pico-8 play session: hold → + tap 🅾

[t = 1 s] hold → ~1s, tap 🅾 ~2×
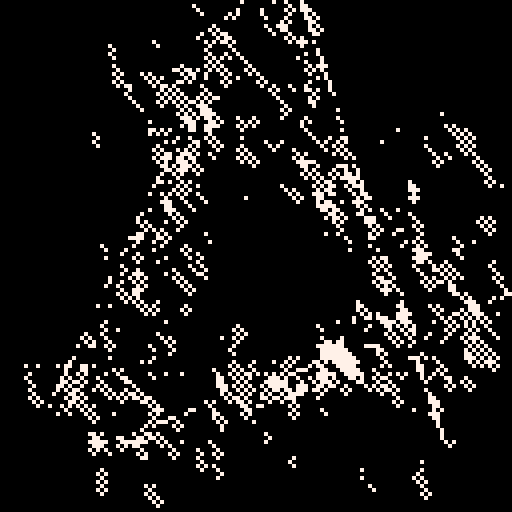
[t = 2 s] hold → ~2s, tap 🅾 ~4×
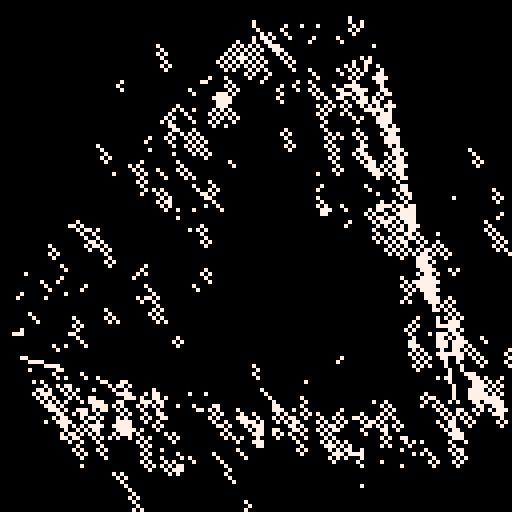
[t = 4 s] hold → ~4s, tap 🅾 ~7×
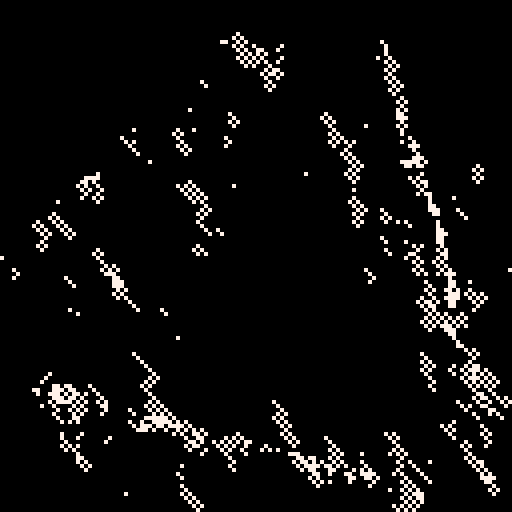
[t = 8 s] hold → ~8s, tap 🅾 ~14×
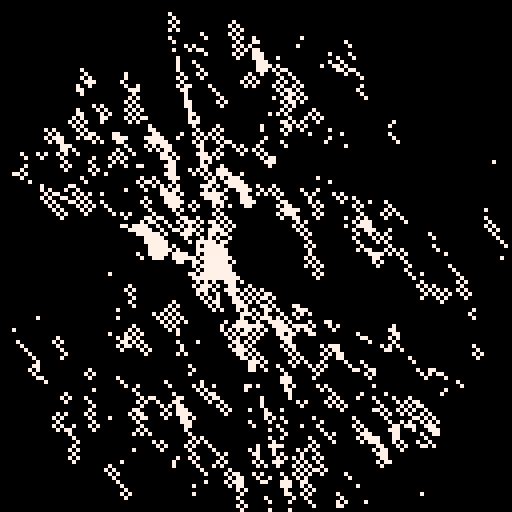

pico-8 cartridge
version 29
__lua__
--doodle template
--micheal

dt=1

t=0

p={}
for i=1,#p do
	pal(i,p[i],1)
end

cls()

::♥::
t+=1/30

pie=1
for i=1,max(5,50*sin(t/8)) do
	if rnd(1)<0.7 then
		ang=i/3*sin(t/8)+t/8
		ang2=(i/3+1/2)*sin(t/8)
		d=64
		
		line(cos(ang)*d+64,sin(ang)*d+64,
		 cos(ang2)*d+64,sin(ang2)*d+64,
		 7)
	end
end

for i=1,3000 do
	local x,y=rnd(128),rnd(128)

	cc=pget(x-1,y-2)
	if cc==7 then
		if rnd(1)<0.75 then
			c=7
		end
	else
		c=0
	end

	circ(x,y,1,c)
end

flip()goto ♥
__gfx__
00000000000000000000000000000000000000000000000000000000000000000000000000000000000000000000000000000000000000000000000000000000
00000000000000000000000000000000000000000000000000000000000000000000000000000000000000000000000000000000000000000000000000000000
00700700000000000000000000000000000000000000000000000000000000000000000000000000000000000000000000000000000000000000000000000000
00077000000000000000000000000000000000000000000000000000000000000000000000000000000000000000000000000000000000000000000000000000
00077000000000000000000000000000000000000000000000000000000000000000000000000000000000000000000000000000000000000000000000000000
00700700000000000000000000000000000000000000000000000000000000000000000000000000000000000000000000000000000000000000000000000000
